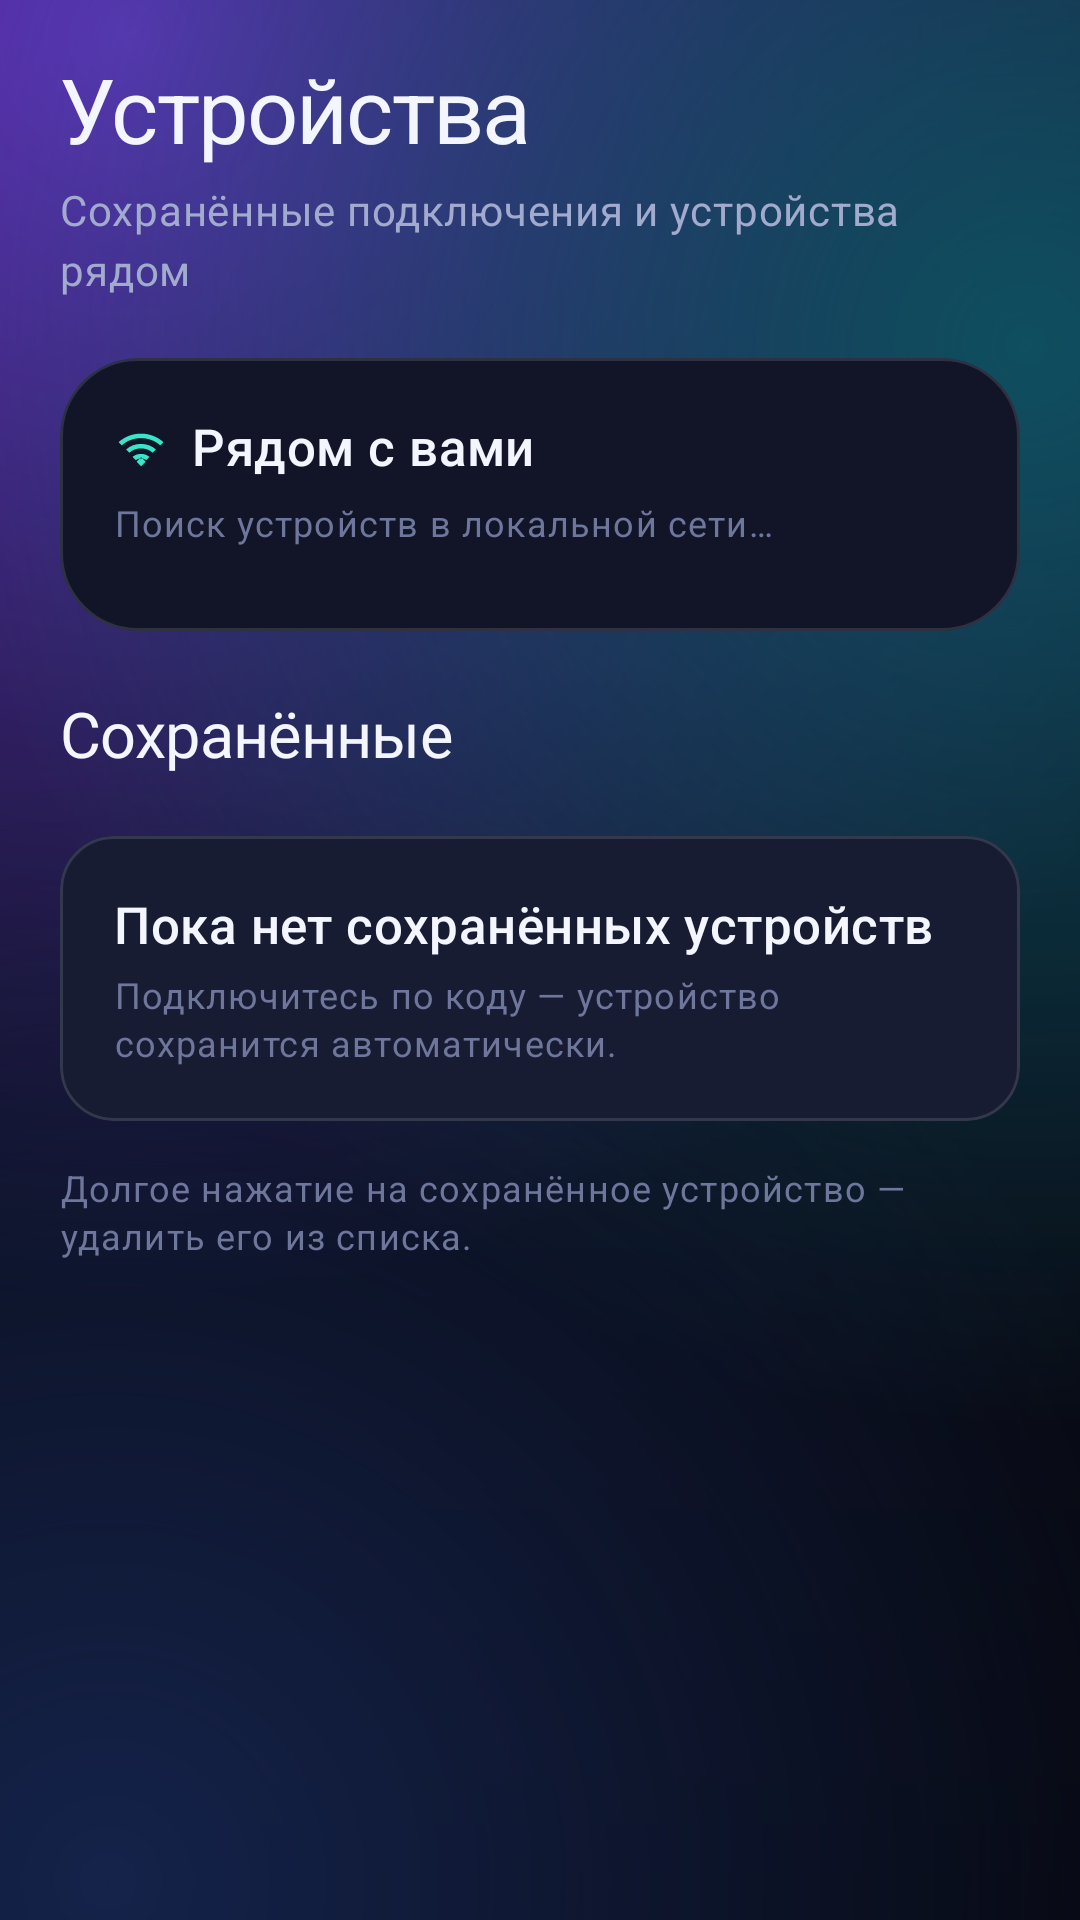

Produce the Android XML layout that renders to this screen, including the resource entries it uses.
<!-- AndroidManifest.xml: application theme Theme.Lumen -->
<!-- res/layout/fragment_devices.xml -->
<?xml version="1.0" encoding="utf-8"?>
<ScrollView xmlns:android="http://schemas.android.com/apk/res/android"
    xmlns:app="http://schemas.android.com/apk/res-auto"
    xmlns:tools="http://schemas.android.com/tools"
    android:id="@+id/scrollView"
    android:layout_width="match_parent"
    android:layout_height="match_parent"
    android:clipToPadding="false"
    android:fillViewport="true"
    android:overScrollMode="never"
    android:scrollbars="none">

    <LinearLayout
        android:layout_width="match_parent"
        android:layout_height="wrap_content"
        android:orientation="vertical"
        android:paddingStart="@dimen/screen_padding"
        android:paddingTop="@dimen/space_l"
        android:paddingEnd="@dimen/screen_padding"
        android:paddingBottom="@dimen/space_2xl">

        <TextView
            style="@style/TextAppearance.Lumen.Display"
            android:layout_width="match_parent"
            android:layout_height="wrap_content"
            android:text="@string/devices_title" />

        <TextView
            style="@style/TextAppearance.Lumen.Body"
            android:layout_width="match_parent"
            android:layout_height="wrap_content"
            android:layout_marginTop="4dp"
            android:text="@string/devices_subtitle" />

        
        <com.google.android.material.card.MaterialCardView
            style="@style/Widget.Lumen.Card"
            android:layout_width="match_parent"
            android:layout_height="wrap_content"
            android:layout_marginTop="@dimen/space_xl"
            app:contentPadding="18dp">

            <LinearLayout
                android:layout_width="match_parent"
                android:layout_height="wrap_content"
                android:orientation="vertical">

                <LinearLayout
                    android:layout_width="match_parent"
                    android:layout_height="wrap_content"
                    android:gravity="center_vertical"
                    android:orientation="horizontal">

                    <ImageView
                        android:layout_width="18dp"
                        android:layout_height="18dp"
                        android:contentDescription="@null"
                        android:src="@drawable/ic_wifi"
                        app:tint="@color/cyan" />

                    <TextView
                        style="@style/TextAppearance.Lumen.Headline"
                        android:layout_width="0dp"
                        android:layout_height="wrap_content"
                        android:layout_marginStart="8dp"
                        android:layout_weight="1"
                        android:text="@string/devices_nearby" />

                    <ProgressBar
                        android:id="@+id/pbNearby"
                        android:layout_width="16dp"
                        android:layout_height="16dp"
                        android:indeterminateTint="@color/cyan" />
                </LinearLayout>

                <TextView
                    android:id="@+id/tvNearbyStatus"
                    style="@style/TextAppearance.Lumen.Caption"
                    android:layout_width="match_parent"
                    android:layout_height="wrap_content"
                    android:layout_marginTop="6dp"
                    android:text="@string/devices_nearby_searching" />

                <androidx.recyclerview.widget.RecyclerView
                    android:id="@+id/rvNearby"
                    android:layout_width="match_parent"
                    android:layout_height="wrap_content"
                    android:layout_marginTop="10dp"
                    android:nestedScrollingEnabled="false"
                    android:overScrollMode="never"
                    tools:itemCount="1"
                    tools:listitem="@layout/item_device" />

                <TextView
                    android:id="@+id/tvNearbyEmpty"
                    style="@style/TextAppearance.Lumen.Caption"
                    android:layout_width="match_parent"
                    android:layout_height="wrap_content"
                    android:layout_marginTop="12dp"
                    android:text="@string/devices_nearby_empty"
                    android:visibility="gone" />
            </LinearLayout>
        </com.google.android.material.card.MaterialCardView>

        
        <TextView
            style="@style/TextAppearance.Lumen.Title"
            android:layout_width="match_parent"
            android:layout_height="wrap_content"
            android:layout_marginTop="@dimen/space_xl"
            android:text="@string/devices_saved" />

        <androidx.recyclerview.widget.RecyclerView
            android:id="@+id/rvSaved"
            android:layout_width="match_parent"
            android:layout_height="wrap_content"
            android:layout_marginTop="10dp"
            android:nestedScrollingEnabled="false"
            android:overScrollMode="never"
            tools:itemCount="2"
            tools:listitem="@layout/item_device" />

        <com.google.android.material.card.MaterialCardView
            android:id="@+id/cardSavedEmpty"
            style="@style/Widget.Lumen.Card.Inner"
            android:layout_width="match_parent"
            android:layout_height="wrap_content"
            android:layout_marginTop="10dp"
            app:contentPadding="18dp">

            <LinearLayout
                android:layout_width="match_parent"
                android:layout_height="wrap_content"
                android:orientation="vertical">

                <TextView
                    style="@style/TextAppearance.Lumen.Headline"
                    android:layout_width="match_parent"
                    android:layout_height="wrap_content"
                    android:text="@string/devices_empty" />

                <TextView
                    style="@style/TextAppearance.Lumen.Caption"
                    android:layout_width="match_parent"
                    android:layout_height="wrap_content"
                    android:layout_marginTop="4dp"
                    android:text="@string/devices_empty_hint" />
            </LinearLayout>
        </com.google.android.material.card.MaterialCardView>

        <TextView
            style="@style/TextAppearance.Lumen.Caption"
            android:layout_width="match_parent"
            android:layout_height="wrap_content"
            android:layout_marginTop="14dp"
            android:text="@string/devices_remove_hint" />
    </LinearLayout>
</ScrollView>
<!-- res/layout/item_device.xml (included above) -->
<?xml version="1.0" encoding="utf-8"?>
<com.google.android.material.card.MaterialCardView xmlns:android="http://schemas.android.com/apk/res/android"
    xmlns:app="http://schemas.android.com/apk/res-auto"
    xmlns:tools="http://schemas.android.com/tools"
    style="@style/Widget.Lumen.Card.Inner"
    android:layout_width="match_parent"
    android:layout_height="wrap_content"
    android:layout_marginBottom="8dp">

    <LinearLayout
        android:layout_width="match_parent"
        android:layout_height="wrap_content"
        android:background="?attr/selectableItemBackground"
        android:gravity="center_vertical"
        android:orientation="horizontal"
        android:padding="14dp">

        <FrameLayout
            android:id="@+id/tile"
            android:layout_width="42dp"
            android:layout_height="42dp"
            android:background="@drawable/bg_tile_muted">

            <ImageView
                android:id="@+id/ivPlatform"
                android:layout_width="20dp"
                android:layout_height="20dp"
                android:layout_gravity="center"
                android:contentDescription="@null"
                android:src="@drawable/ic_phone"
                app:tint="@color/cyan" />
        </FrameLayout>

        <LinearLayout
            android:layout_width="0dp"
            android:layout_height="wrap_content"
            android:layout_marginStart="12dp"
            android:layout_weight="1"
            android:orientation="vertical">

            <TextView
                android:id="@+id/tvName"
                style="@style/TextAppearance.Lumen.Headline"
                android:layout_width="match_parent"
                android:layout_height="wrap_content"
                android:ellipsize="end"
                android:maxLines="1"
                tools:text="Pixel 8 Pro" />

            <TextView
                android:id="@+id/tvSubtitle"
                style="@style/TextAppearance.Lumen.Caption"
                android:layout_width="match_parent"
                android:layout_height="wrap_content"
                android:layout_marginTop="2dp"
                android:ellipsize="end"
                android:maxLines="1"
                tools:text="Android · Локальная сеть · 2 ч назад" />
        </LinearLayout>

        <View
            android:id="@+id/dot"
            android:layout_width="8dp"
            android:layout_height="8dp"
            android:layout_marginStart="8dp"
            android:background="@drawable/bg_dot_offline" />

        <ImageView
            android:layout_width="20dp"
            android:layout_height="20dp"
            android:layout_marginStart="6dp"
            android:contentDescription="@null"
            android:src="@drawable/ic_chevron_right"
            app:tint="@color/text_tertiary" />
    </LinearLayout>
</com.google.android.material.card.MaterialCardView>
<!-- resources referenced by this layout -->
<resources>
  <color name="cyan">#37E6C8</color>
  <color name="text_tertiary">#6E779B</color>
  <dimen name="screen_padding">20dp</dimen>
  <dimen name="space_2xl">28dp</dimen>
  <dimen name="space_l">16dp</dimen>
  <dimen name="space_xl">20dp</dimen>
  <string name="devices_empty">Пока нет сохранённых устройств</string>
  <string name="devices_empty_hint">Подключитесь по коду — устройство сохранится автоматически.</string>
  <string name="devices_nearby">Рядом с вами</string>
  <string name="devices_nearby_empty">Поблизости никого нет. Запустите приём подключений на другом устройстве.</string>
  <string name="devices_nearby_searching">Поиск устройств в локальной сети…</string>
  <string name="devices_remove_hint">Долгое нажатие на сохранённое устройство — удалить его из списка.</string>
  <string name="devices_saved">Сохранённые</string>
  <string name="devices_subtitle">Сохранённые подключения и устройства рядом</string>
  <string name="devices_title">Устройства</string>
  <style name="TextAppearance.Lumen.Caption" parent="TextAppearance.Material3.BodySmall">
          <item name="android:fontFamily">sans-serif</item>
          <item name="android:textSize">12sp</item>
          <item name="android:textColor">@color/text_tertiary</item>
          <item name="android:lineSpacingMultiplier">1.3</item>
      </style>
  <style name="TextAppearance.Lumen.Headline" parent="TextAppearance.Material3.TitleMedium">
          <item name="android:fontFamily">sans-serif-medium</item>
          <item name="android:textSize">17sp</item>
          <item name="android:textColor">@color/text_primary</item>
      </style>
  <style name="TextAppearance.Lumen.Title" parent="TextAppearance.Material3.TitleLarge">
          <item name="android:fontFamily">sans-serif-medium</item>
          <item name="android:textSize">21sp</item>
          <item name="android:letterSpacing">-0.01</item>
          <item name="android:textColor">@color/text_primary</item>
      </style>
  <style name="Widget.Lumen.Card.Inner" parent="Widget.Lumen.Card">
          <item name="cardBackgroundColor">@color/surface_2</item>
          <item name="cardCornerRadius">@dimen/card_radius_s</item>
      </style>
  <style name="Theme.Lumen" parent="Base.Theme.Lumen" />
  <color name="text_secondary">#A2ABCE</color>
  <color name="text_primary">#F3F5FF</color>
  <color name="surface">#111527</color>
  <color name="stroke">#1FFFFFFF</color>
  <dimen name="card_radius">26dp</dimen>
  <color name="surface_2">#171C33</color>
  <dimen name="card_radius_s">18dp</dimen>
  <color name="violet">#8B5CFF</color>
  <color name="white">#FFFFFF</color>
  <color name="violet_deep">#5B2BE0</color>
  <color name="bg_deep">#05060C</color>
  <color name="blue">#3FA9FF</color>
  <color name="surface_3">#1F2540</color>
  <color name="stroke_strong">#33FFFFFF</color>
  <color name="danger">#FF5C74</color>
  <color name="bg">#0A0C16</color>
  <style name="Theme.Lumen.BottomSheet" parent="ThemeOverlay.Material3.BottomSheetDialog">
          <item name="bottomSheetStyle">@style/Widget.Lumen.BottomSheet</item>
          <item name="android:navigationBarColor">@android:color/transparent</item>
      </style>
  <style name="Widget.Lumen.Tooltip" parent="Widget.Material3.Tooltip">
          <item name="android:textColor">@color/text_primary</item>
      </style>
  <style name="Widget.Lumen.BottomSheet" parent="Widget.Material3.BottomSheet.Modal">
          <item name="backgroundTint">@color/surface_2</item>
          <item name="shapeAppearance">@style/ShapeAppearance.Lumen.Sheet</item>
      </style>
  <style name="ShapeAppearance.Lumen.Sheet" parent="">
          <item name="cornerFamily">rounded</item>
          <item name="cornerSizeTopLeft">28dp</item>
          <item name="cornerSizeTopRight">28dp</item>
          <item name="cornerSizeBottomLeft">0dp</item>
          <item name="cornerSizeBottomRight">0dp</item>
      </style>
</resources>
